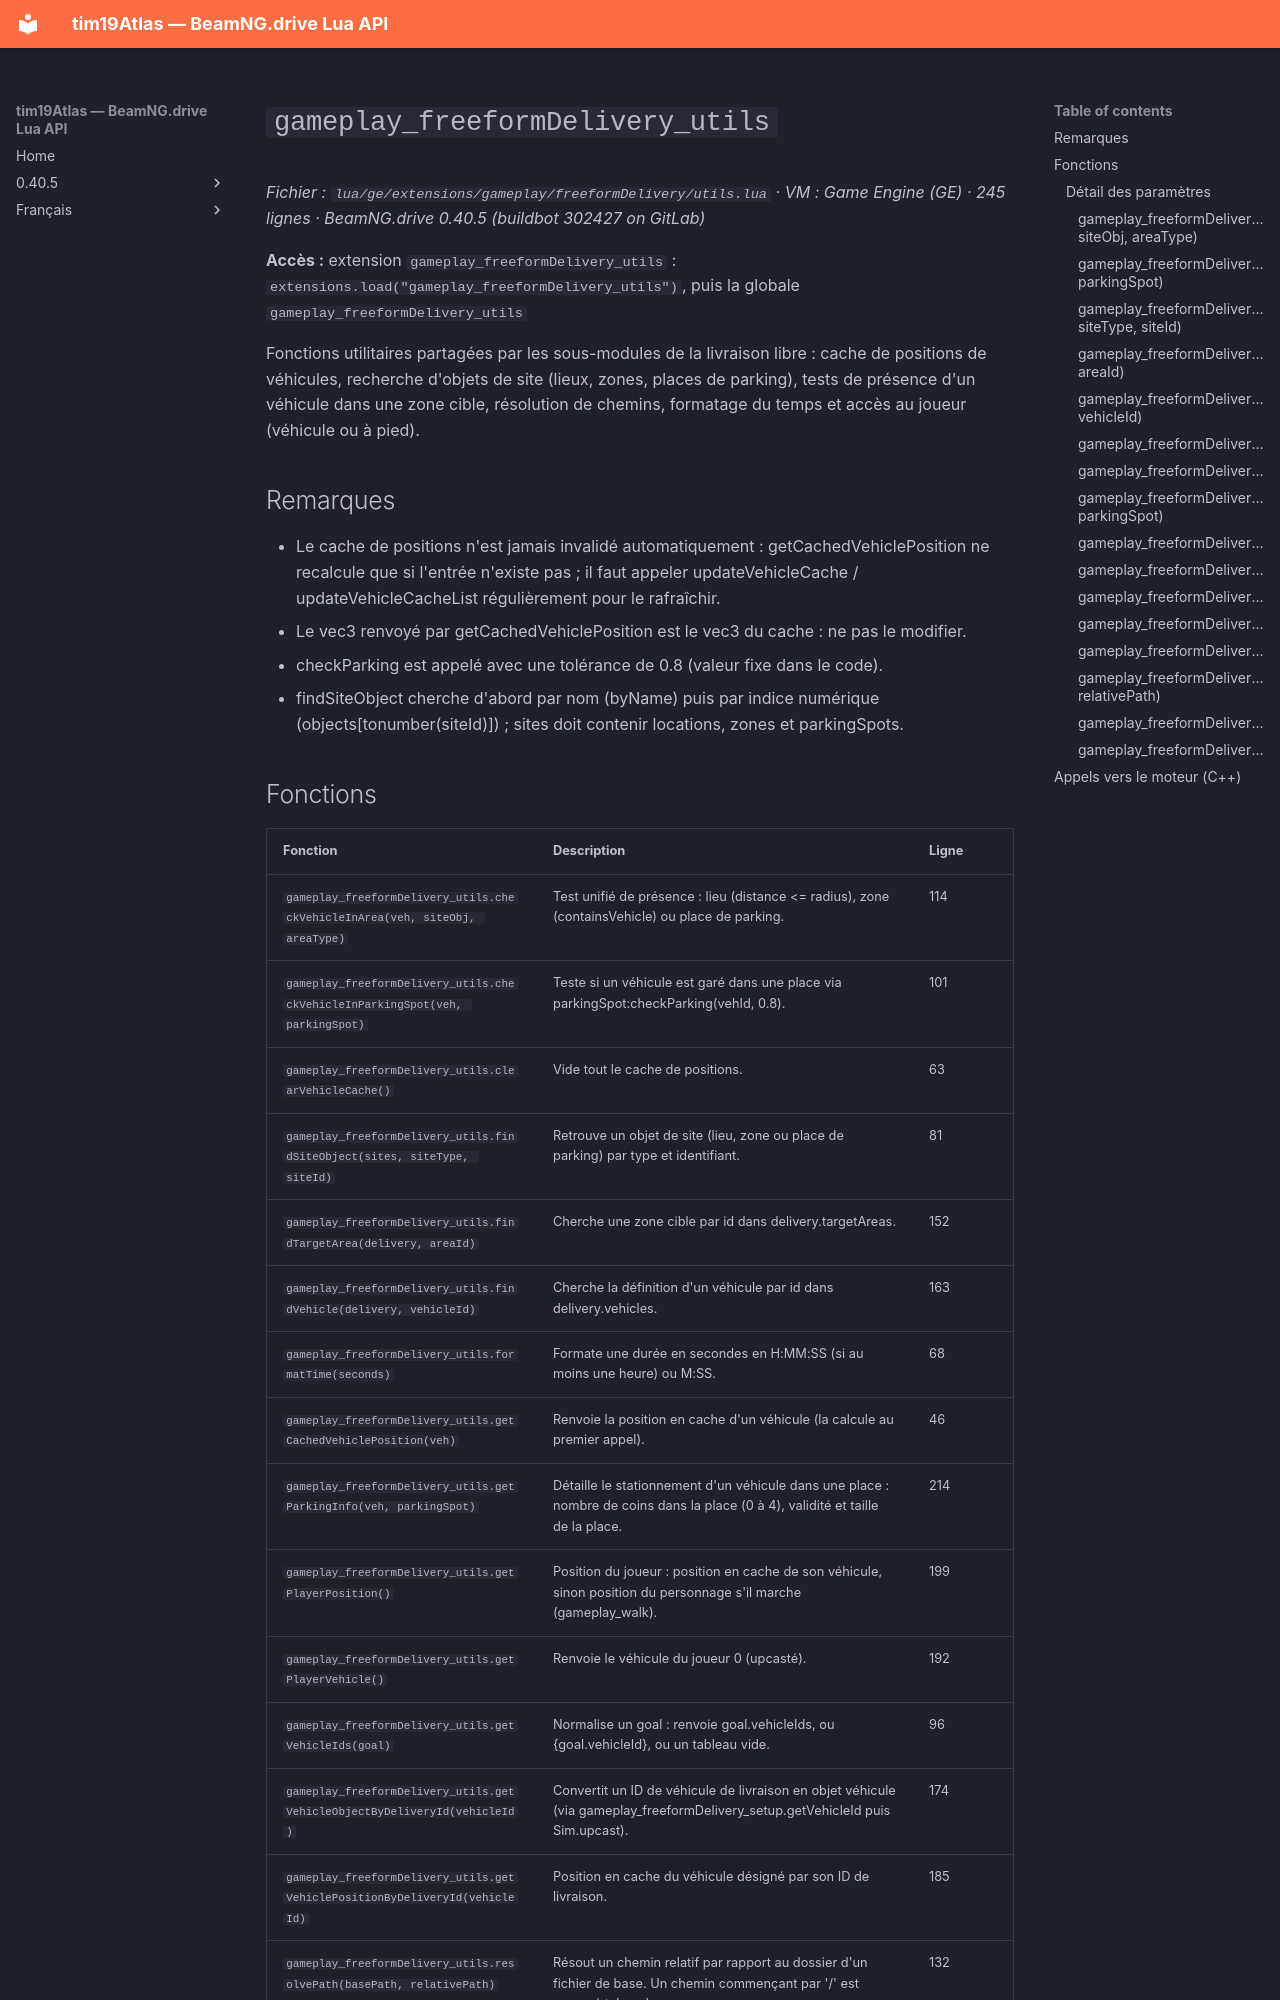

repository: Tim0219800/beamng-lua-atlas · page: fr/0.40.5/ge/extensions/gameplay/freeformDelivery/utils.html · generator: mkdocs

# `gameplay_freeformDelivery_utils`

*Fichier : `lua/ge/extensions/gameplay/freeformDelivery/utils.lua` · VM : Game Engine (GE) · 245 lignes · BeamNG.drive 0.40.5 (buildbot 302427 on GitLab)*

**Accès :** extension `gameplay_freeformDelivery_utils` : `extensions.load("gameplay_freeformDelivery_utils")`, puis la globale `gameplay_freeformDelivery_utils`

Fonctions utilitaires partagées par les sous-modules de la livraison libre : cache de positions de véhicules, recherche d'objets de site (lieux, zones, places de parking), tests de présence d'un véhicule dans une zone cible, résolution de chemins, formatage du temps et accès au joueur (véhicule ou à pied).

## Remarques

- Le cache de positions n'est jamais invalidé automatiquement : getCachedVehiclePosition ne recalcule que si l'entrée n'existe pas ; il faut appeler updateVehicleCache / updateVehicleCacheList régulièrement pour le rafraîchir.
- Le vec3 renvoyé par getCachedVehiclePosition est le vec3 du cache : ne pas le modifier.
- checkParking est appelé avec une tolérance de 0.8 (valeur fixe dans le code).
- findSiteObject cherche d'abord par nom (byName) puis par indice numérique (objects[tonumber(siteId)]) ; sites doit contenir locations, zones et parkingSpots.
